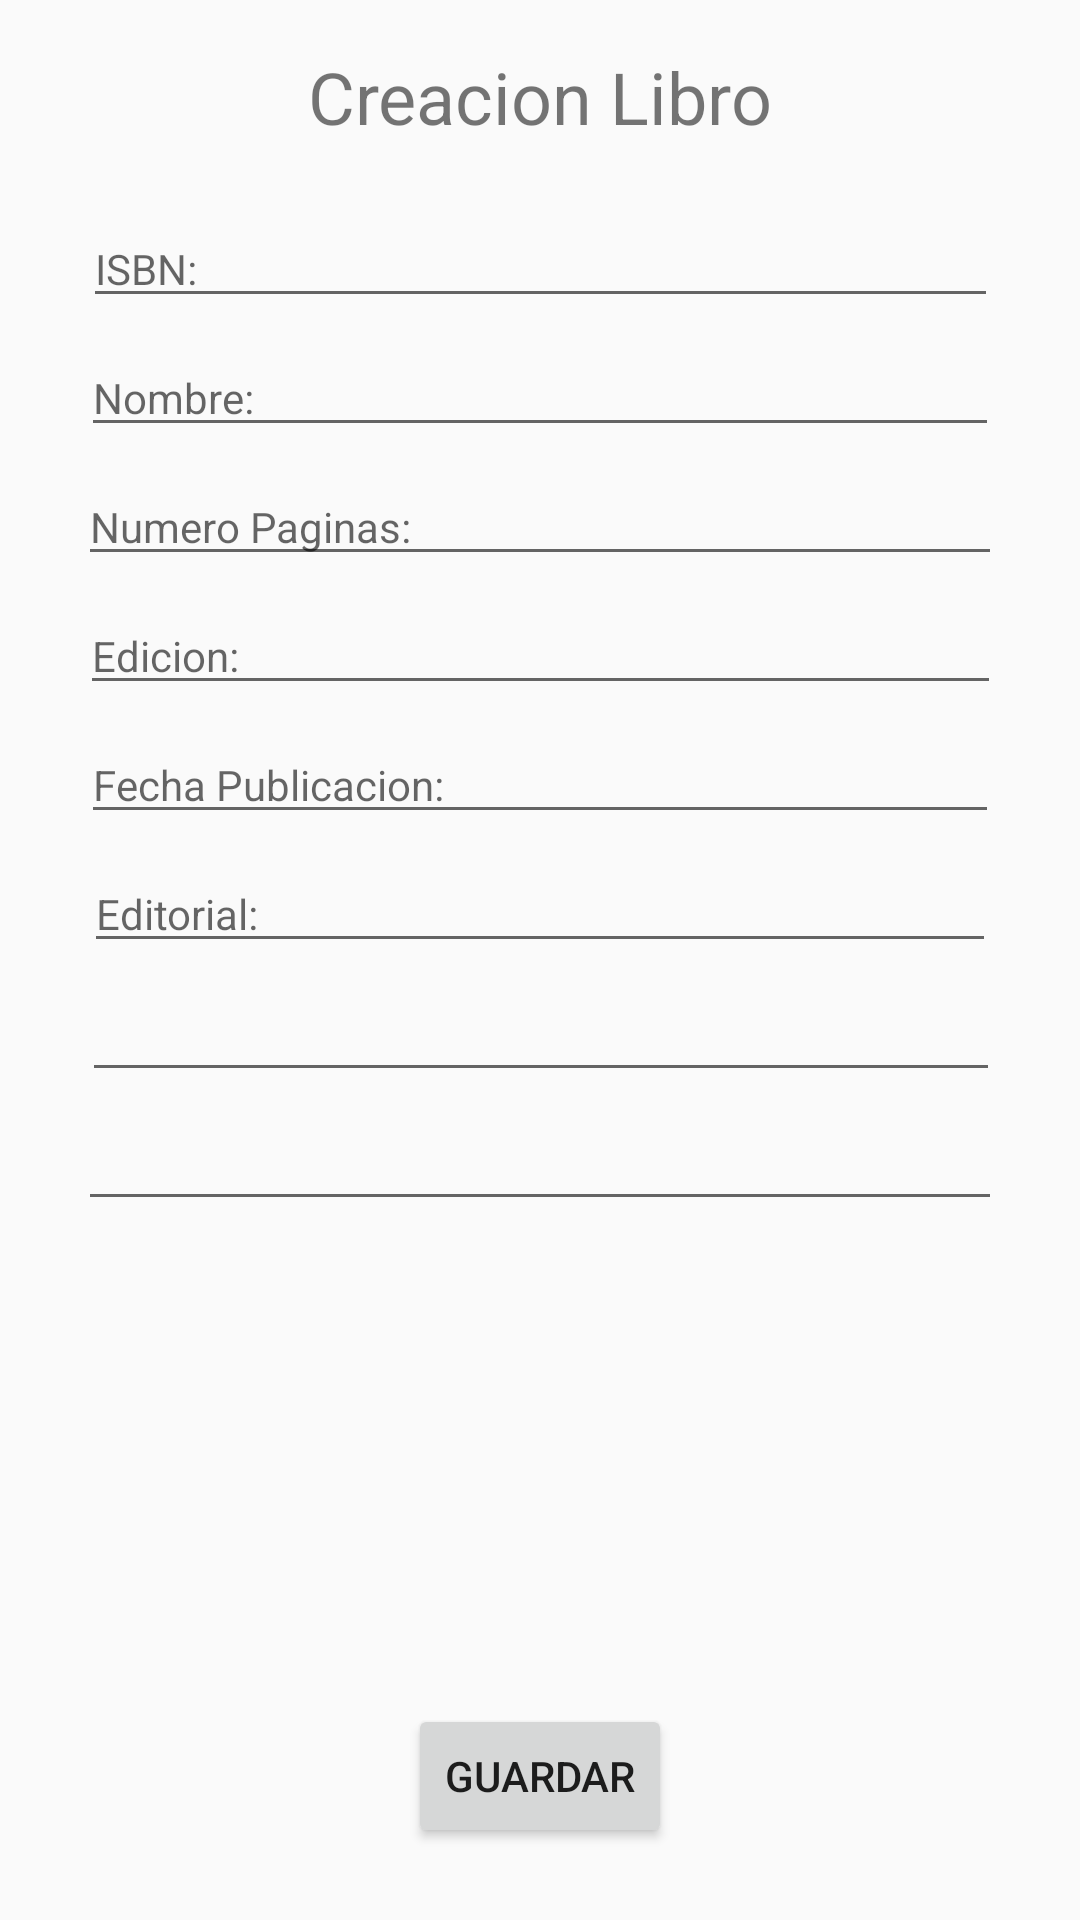

Here is an Android app screen rendered from its layout file. Give the layout XML and the strings, colors and styles it references.
<!-- AndroidManifest.xml: application theme AppTheme -->
<!-- res/layout/activity_create_book.xml -->
<?xml version="1.0" encoding="utf-8"?>
<android.support.constraint.ConstraintLayout xmlns:android="http://schemas.android.com/apk/res/android"
    xmlns:app="http://schemas.android.com/apk/res-auto"
    xmlns:tools="http://schemas.android.com/tools"
    android:layout_width="match_parent"
    android:layout_height="match_parent"
    tools:context=".CreateBookActivity">

    <TextView
        android:id="@+id/textViewLibro"
        android:layout_width="wrap_content"
        android:layout_height="35dp"
        android:layout_marginEnd="8dp"
        android:layout_marginLeft="8dp"
        android:layout_marginRight="8dp"
        android:layout_marginStart="8dp"
        android:layout_marginTop="16dp"
        android:text="@string/create_book"
        android:textSize="24sp"
        app:layout_constraintEnd_toEndOf="parent"
        app:layout_constraintStart_toStartOf="parent"
        app:layout_constraintTop_toTopOf="parent" />

    <Button
        android:id="@+id/btnCrearLibro"
        android:layout_width="wrap_content"
        android:layout_height="wrap_content"
        android:layout_marginBottom="24dp"
        android:layout_marginEnd="8dp"
        android:layout_marginLeft="8dp"
        android:layout_marginRight="8dp"
        android:layout_marginStart="8dp"
        android:text="@string/create_btn"
        app:layout_constraintBottom_toBottomOf="parent"
        app:layout_constraintEnd_toEndOf="parent"
        app:layout_constraintStart_toStartOf="parent" />

    <EditText
        android:id="@+id/txtISBNLibro"
        android:layout_width="305dp"
        android:layout_height="35dp"
        android:layout_marginEnd="8dp"
        android:layout_marginLeft="8dp"
        android:layout_marginRight="8dp"
        android:layout_marginStart="8dp"
        android:layout_marginTop="20dp"
        android:ems="10"
        android:hint="@string/isbn"
        android:inputType="number"
        android:textSize="14sp"
        app:layout_constraintEnd_toEndOf="parent"
        app:layout_constraintHorizontal_bias="0.507"
        app:layout_constraintStart_toStartOf="parent"
        app:layout_constraintTop_toBottomOf="@+id/textViewLibro" />

    <EditText
        android:id="@+id/txtNombreLibro"
        android:layout_width="306dp"
        android:layout_height="35dp"
        android:layout_marginEnd="8dp"
        android:layout_marginLeft="8dp"
        android:layout_marginRight="8dp"
        android:layout_marginStart="8dp"
        android:layout_marginTop="8dp"
        android:ems="10"
        android:hint="@string/name"
        android:inputType="textPersonName"
        android:textSize="14sp"
        app:layout_constraintEnd_toEndOf="parent"
        app:layout_constraintStart_toStartOf="parent"
        app:layout_constraintTop_toBottomOf="@+id/txtISBNLibro" />

    <EditText
        android:id="@+id/txtNPagLibro"
        android:layout_width="308dp"
        android:layout_height="35dp"
        android:layout_marginEnd="8dp"
        android:layout_marginLeft="8dp"
        android:layout_marginRight="8dp"
        android:layout_marginStart="8dp"
        android:layout_marginTop="8dp"
        android:ems="10"
        android:hint="@string/numero_paginas"
        android:inputType="number"
        android:textSize="14sp"
        app:layout_constraintEnd_toEndOf="parent"
        app:layout_constraintStart_toStartOf="parent"
        app:layout_constraintTop_toBottomOf="@+id/txtNombreLibro" />

    <EditText
        android:id="@+id/txtEdicionLibro"
        android:layout_width="307dp"
        android:layout_height="35dp"
        android:layout_marginEnd="8dp"
        android:layout_marginLeft="8dp"
        android:layout_marginRight="8dp"
        android:layout_marginStart="8dp"
        android:layout_marginTop="8dp"
        android:ems="10"
        android:hint="@string/edicion"
        android:inputType="number"
        android:textSize="14sp"
        app:layout_constraintEnd_toEndOf="parent"
        app:layout_constraintStart_toStartOf="parent"
        app:layout_constraintTop_toBottomOf="@+id/txtNPagLibro" />

    <EditText
        android:id="@+id/txtFechaPLibro"
        android:layout_width="306dp"
        android:layout_height="35dp"
        android:layout_marginEnd="8dp"
        android:layout_marginLeft="8dp"
        android:layout_marginRight="8dp"
        android:layout_marginStart="8dp"
        android:layout_marginTop="8dp"
        android:ems="10"
        android:hint="@string/fecha_publicacion"
        android:inputType="date"
        android:textSize="14sp"
        app:layout_constraintEnd_toEndOf="parent"
        app:layout_constraintHorizontal_bias="0.503"
        app:layout_constraintStart_toStartOf="parent"
        app:layout_constraintTop_toBottomOf="@+id/txtEdicionLibro" />

    <EditText
        android:id="@+id/txtEditorialLibro"
        android:layout_width="304dp"
        android:layout_height="35dp"
        android:layout_marginEnd="8dp"
        android:layout_marginLeft="8dp"
        android:layout_marginRight="8dp"
        android:layout_marginStart="8dp"
        android:layout_marginTop="8dp"
        android:ems="10"
        android:hint="@string/editorial"
        android:inputType="textPersonName"
        android:textSize="14sp"
        app:layout_constraintEnd_toEndOf="parent"
        app:layout_constraintStart_toStartOf="parent"
        app:layout_constraintTop_toBottomOf="@+id/txtFechaPLibro" />

    <EditText
        android:id="@+id/txtLatLibro"
        android:layout_width="306dp"
        android:layout_height="35dp"
        android:layout_marginEnd="8dp"
        android:layout_marginLeft="8dp"
        android:layout_marginRight="8dp"
        android:layout_marginStart="8dp"
        android:layout_marginTop="8dp"
        android:ems="10"
        android:inputType="numberDecimal"
        android:textSize="14sp"
        app:layout_constraintEnd_toEndOf="parent"
        app:layout_constraintHorizontal_bias="0.507"
        app:layout_constraintStart_toStartOf="parent"
        app:layout_constraintTop_toBottomOf="@+id/txtEditorialLibro" />

    <EditText
        android:id="@+id/txtLongLibro"
        android:layout_width="308dp"
        android:layout_height="35dp"
        android:layout_marginEnd="8dp"
        android:layout_marginLeft="8dp"
        android:layout_marginRight="8dp"
        android:layout_marginStart="8dp"
        android:layout_marginTop="8dp"
        android:ems="10"
        android:inputType="numberDecimal"
        android:textSize="14sp"
        app:layout_constraintEnd_toEndOf="parent"
        app:layout_constraintStart_toStartOf="parent"
        app:layout_constraintTop_toBottomOf="@+id/txtLatLibro" />

</android.support.constraint.ConstraintLayout>
<!-- resources referenced by this layout -->
<resources>
  <string name="create_book">Creacion Libro</string>
  <string name="create_btn">Guardar</string>
  <string name="edicion">Edicion:</string>
  <string name="editorial">Editorial:</string>
  <string name="fecha_publicacion">Fecha Publicacion:</string>
  <string name="isbn">ISBN:</string>
  <string name="name">Nombre:</string>
  <string name="numero_paginas">Numero Paginas:</string>
  <style name="AppTheme" parent="Theme.AppCompat.Light.DarkActionBar">
          
          <item name="colorPrimary">@color/colorPrimary</item>
          <item name="colorPrimaryDark">@color/colorPrimaryDark</item>
          <item name="colorAccent">@color/colorAccent</item>
      </style>
  <!-- not gathered from this repository: default colours our renderer supplied (Android Studio template values) -->
  <color name="colorPrimary">#FF6200EE</color>
  <color name="colorPrimaryDark">#FF3700B3</color>
  <color name="colorAccent">#FF03DAC5</color>
</resources>
